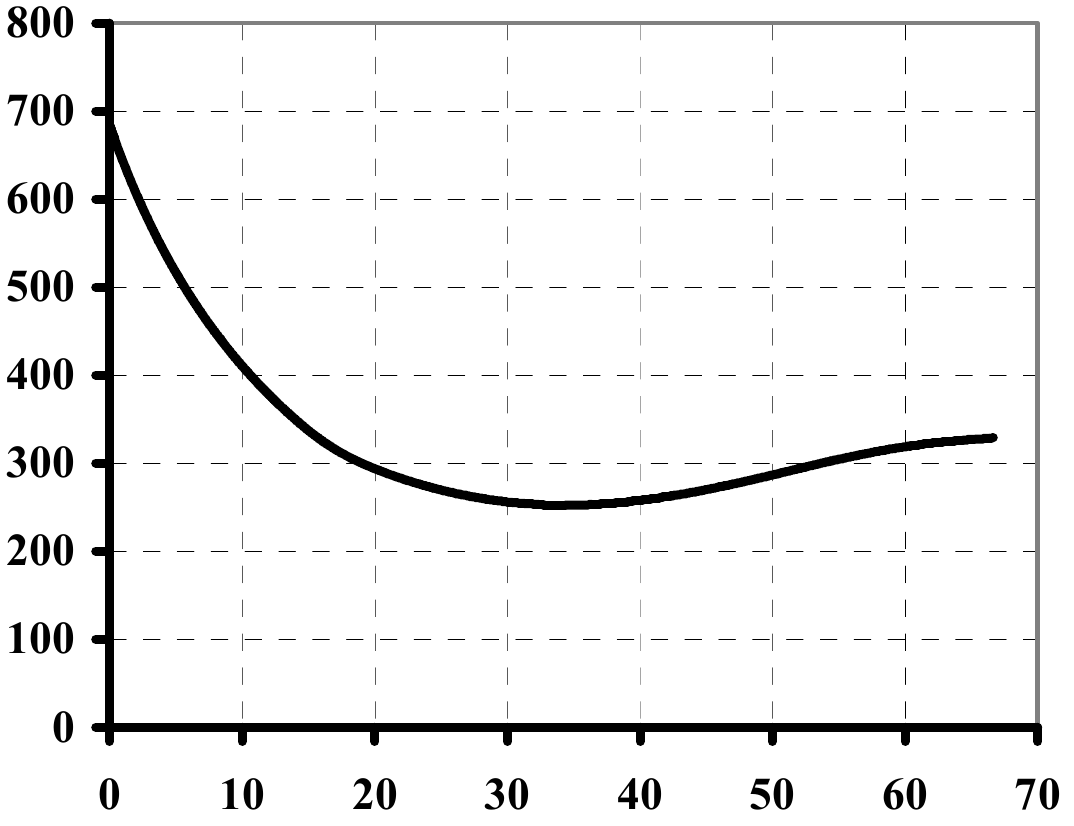

The table this chart was drawn from, first rows:
0, 113935969868173; 671, 0364594256225
0, 5415657788539132; 659, 4375703037119
0, 7945924132364812; 647, 7603858839678
1, 2740112994350277; 632, 6941335722865
1, 6519658710942; 616, 9400011439247
2, 0508474576271176; 603, 4469680859645
2, 572807371536186; 592, 6049703835447
2, 875562089242475; 577, 5390909066149
3, 2960048426150124; 565, 030218680292
3, 71105730427764; 552, 3855280801763
4, 163841807909602; 539, 0277910176483
4, 616626311541562; 526, 2880275558775
5, 069410815173526; 514, 1662376948643
5, 5280002483392305; 502, 0799695623816
6, 060505784234596; 490, 1645655874936
6, 637985702755678; 477, 01991246251595
7, 123111956647065; 464, 42954921191745
7, 710653753026634; 452, 33322529599053
8, 314366424535915; 440, 14013078873614
8, 93139628732849; 427, 8400793121198
9, 597255851493138; 415, 5756801586242
10, 292319782507114; 403, 16116596041013
11, 049041085360699; 391, 24483174181796
11, 645566701256776; 384, 45969072267894
12, 00322841000807; 374, 11831995576824
12, 695999798224374; 366, 197212636556
13, 214815375302663; 356, 21456216278045
13, 903425141242938; 349, 4049684467407
14, 4377378069872; 339, 99275514289525
15, 133085437564848; 334, 2068924193193
15, 762671509281677; 325, 7318258946445
16, 464487489911217; 320, 8053230634306
17, 29459241323648; 312, 8710606089493
18, 09451170298628; 304, 05521343730334
18, 954802259887003; 299, 9065794741758
19, 784907183212265; 294, 46149739757107
20, 615012106537527; 289, 6387104154353
21, 445117029862793; 284, 91963928237783
22, 275221953188055; 279, 8894206020857
23, 105326876513317; 274, 3924806009418
23, 935431799838575; 270, 2957045623534
24, 76553672316384; 266, 66564984461684
25, 5956416464891; 263, 5541743722713
26, 425746569814365; 260, 9094202207775
27, 25585149313963; 259, 0425349373701
28, 08595641646489; 257, 3830813521191
28, 916061339790154; 254, 94575889878172
29, 746166263115413; 253, 07887361537428
30, 576271186440678; 251, 41942003012332
31, 406376109765937; 250, 4341194638805
32, 2364810330912; 249, 50067682217684
33, 06658595641646; 248, 77466587862955
33, 896690879741726; 248, 77466587862955
34, 726795803066985; 249, 86368229395055
35, 55690072639225; 250, 4341194638805
36, 387005649717516; 251, 5231358792015
37, 217110573042774; 252, 81958399267887
38, 04721549636804; 253, 39002116260883
38, 8773204196933; 253, 39002116260883
39, 70742534301856; 254, 27160587977346
40, 53753026634382; 255, 51619606871168
... 32 more rows
